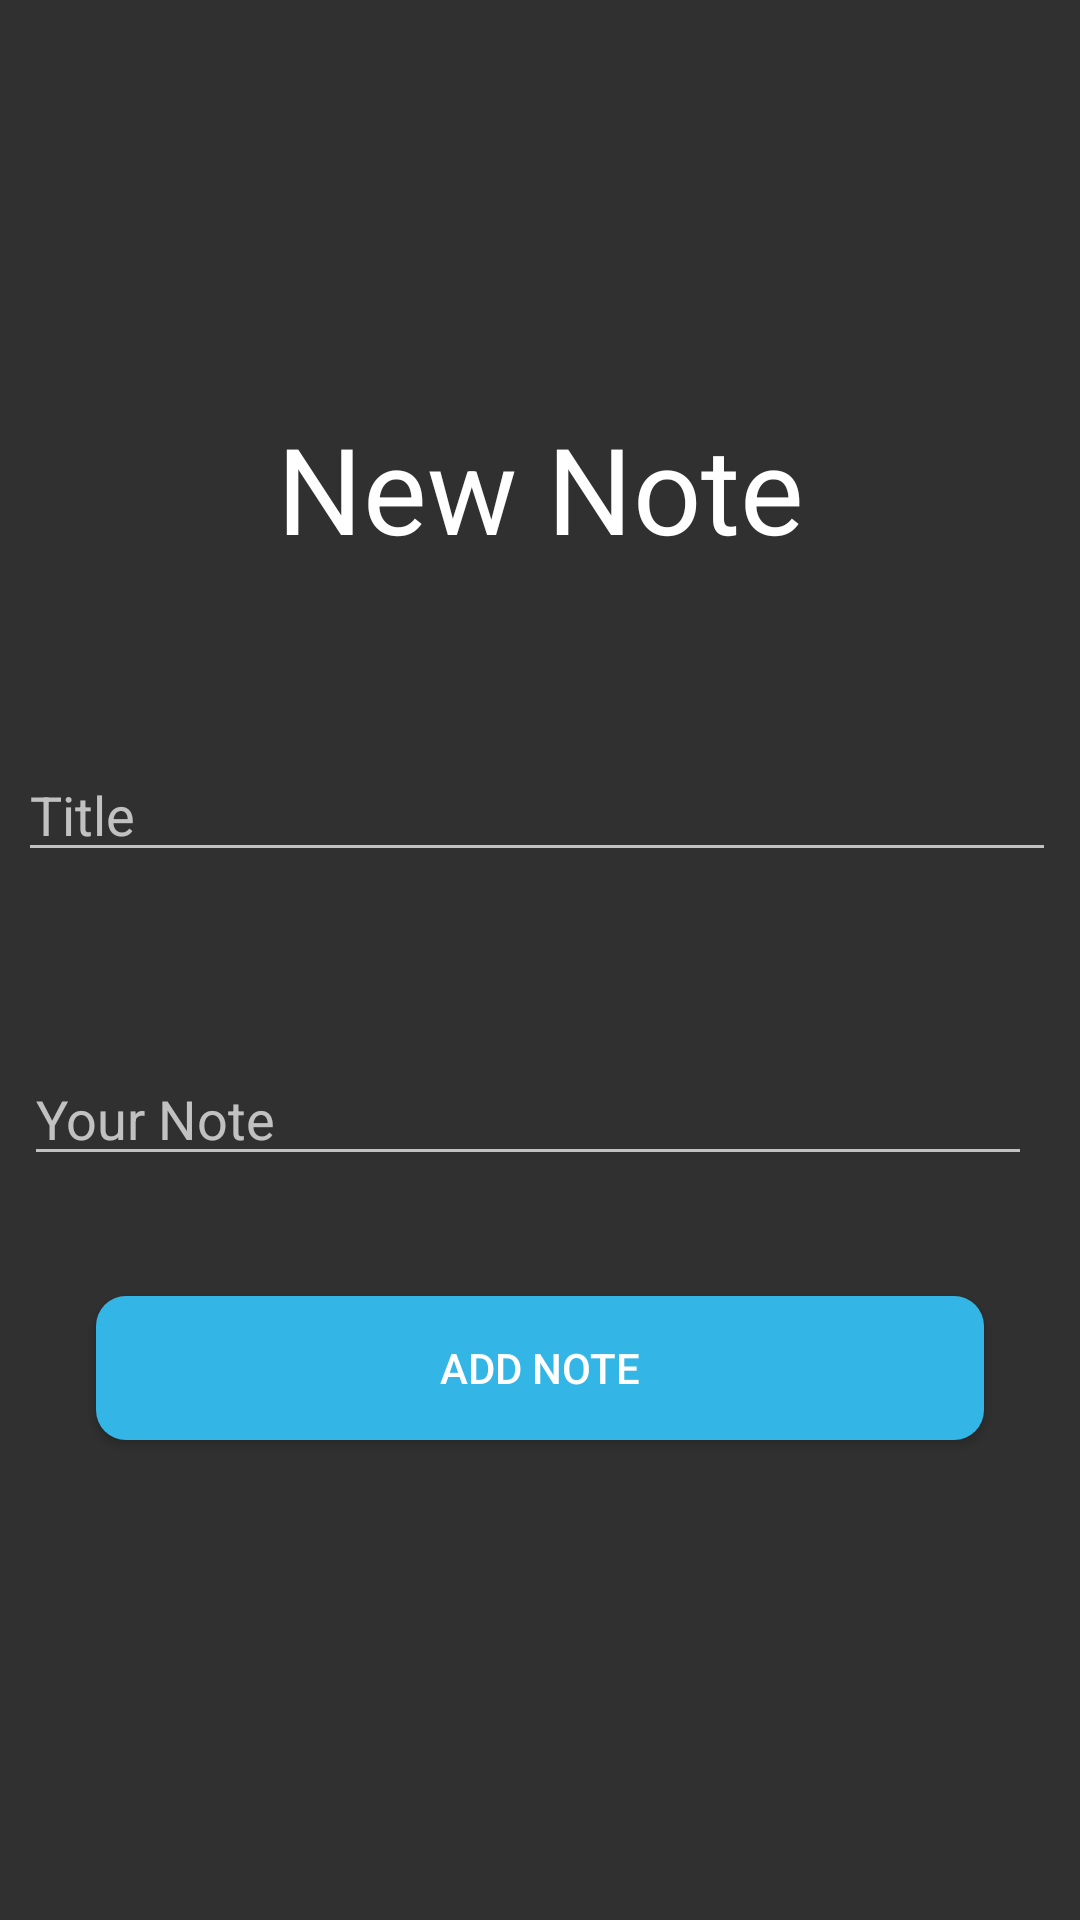

Produce the Android XML layout that renders to this screen, including the resource entries it uses.
<!-- AndroidManifest.xml: application theme AppTheme -->
<!-- res/layout/activity_createnote.xml -->
<?xml version="1.0" encoding="utf-8"?>
<LinearLayout xmlns:android="http://schemas.android.com/apk/res/android"
    xmlns:app="http://schemas.android.com/apk/res-auto"
    xmlns:tools="http://schemas.android.com/tools"
    android:layout_width="match_parent"
    android:layout_height="match_parent"
    android:orientation="vertical"
    tools:context=".CreateNoteActivity"
    
    >

    <ScrollView
        android:layout_width="match_parent"
        android:layout_height="match_parent">

        <LinearLayout
            android:layout_width="match_parent"
            android:layout_height="wrap_content"
            android:orientation="vertical"
            android:layout_gravity="center"
            >

            <TextView
                android:layout_width="match_parent"
                android:layout_height="wrap_content"
                android:text="New Note"
                android:textAlignment="center"
                android:textColor="@android:color/white"
                android:textSize="40sp" />

            <EditText
                android:id="@+id/titleText"
                android:layout_width="match_parent"
                android:layout_height="wrap_content"
                android:layout_marginStart="6dp"
                android:layout_marginTop="60dp"
                android:layout_marginEnd="8dp"
                android:ems="10"
                android:hint="Title"
                android:inputType="textPersonName" />

            <EditText
                android:id="@+id/noteText"
                android:layout_width="match_parent"
                android:layout_height="wrap_content"
                android:layout_marginStart="8dp"
                android:layout_marginTop="60dp"
                android:layout_marginEnd="16dp"
                android:ems="10"
                android:hint="Your Note"
                android:inputType="textMultiLine"

                android:maxLines="6" />

            <Button
                android:id="@+id/addNote"
                android:layout_width="match_parent"
                android:layout_height="wrap_content"
                android:layout_marginStart="32dp"
                android:layout_marginTop="40dp"
                android:layout_marginEnd="32dp"
                android:layout_marginBottom="24dp"
                android:background="@drawable/add_button"
                android:onClick="addNote"
                android:text="Add Note" />
        </LinearLayout>
    </ScrollView>

</LinearLayout>
<!-- resources referenced by this layout -->
<resources>
  <!-- drawable add_button (drawable) -->
  <?xml version="1.0" encoding="utf-8"?>
  <selector xmlns:android="http://schemas.android.com/apk/res/android">
  
      <item>
  
          <shape>
  
              <solid android:color="@color/btnBlue"/>
              <stroke android:color="@android:color/white"/>
              <corners android:radius="10dp"/>
  
          </shape>
  
      </item>
  
  </selector>
  <style name="AppTheme" parent="Theme.AppCompat">
          
          <item name="colorPrimary">@color/colorPrimary</item>
          <item name="colorPrimaryDark">@color/colorPrimaryDark</item>
          <item name="colorAccent">@color/colorAccent</item>
          <item name="colorButtonNormal">@color/colorPrimaryDark</item>
  
          <item name="android:statusBarColor">@color/common_google_signin_btn_text_light_pressed
          </item>
  
          <item name="android:windowActivityTransitions">true</item>
      </style>
  <color name="btnBlue">#33B5E5</color>
  <color name="colorPrimary">#212121</color>
  <color name="colorPrimaryDark">#008577</color>
  <color name="colorAccent">#c72a63</color>
</resources>
